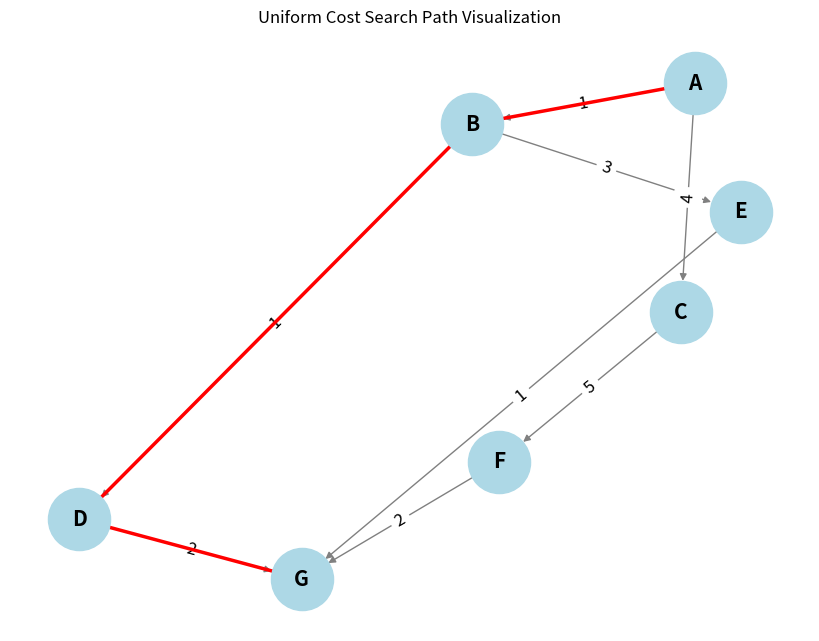

This chart was generated by the following Python code:
import heapq
import networkx as nx
import matplotlib.pyplot as plt

def uniform_cost_search(graph, start, goal):
    
    priority_queue = [(0, start)]
    # Dictionary to store the cost of the shortest path to each node
    visited = {start: (0, None)}
    
    while priority_queue:
        # Pop the node with the lowest cost from the priority queue
        current_cost, current_node = heapq.heappop(priority_queue)
        
        # If we reached the goal, return the total cost and the path
        if current_node == goal:
            return current_cost, reconstruct_path(visited, start, goal)
        
        # Explore the neighbors
        for neighbor, cost in graph[current_node]:
            total_cost = current_cost + cost
            # Check if this path to the neighbor is better than any previously found
            if neighbor not in visited or total_cost < visited[neighbor][0]:
                visited[neighbor] = (total_cost, current_node)
                heapq.heappush(priority_queue, (total_cost, neighbor))
    
    return None

def reconstruct_path(visited, start, goal):
    # Reconstruct the path from start to goal by following the visited nodes
    path = []
    current = goal
    while current is not None:
        path.append(current)
        current = visited[current][1]  # Get the parent node
    path.reverse()
    return path

def visualize_graph(graph, path=None):
    G = nx.DiGraph()

    # Adding nodes and edges to the graph
    for node, edges in graph.items():
        for neighbor, cost in edges:
            G.add_edge(node, neighbor, weight=cost)

    pos = nx.spring_layout(G)  # Positioning the nodes

    plt.figure(figsize=(8, 6))
    nx.draw(G, pos, with_labels=True, node_color='lightblue', node_size=2000, font_size=15, font_weight='bold', edge_color='gray')
    labels = nx.get_edge_attributes(G, 'weight')
    nx.draw_networkx_edge_labels(G, pos, edge_labels=labels, font_size=12)

    if path:
        path_edges = list(zip(path, path[1:]))
        nx.draw_networkx_edges(G, pos, edgelist=path_edges, edge_color='red', width=2.5)

    plt.title("Uniform Cost Search Path Visualization")
    plt.show()



# Example graph represented as an adjacency list
graph = {
    'A': [('B', 1), ('C', 4)],
    'B': [('D', 1), ('E', 3)],
    'C': [('F', 5)],
    'D': [('G', 2)],
    'E': [('G', 1)],
    'F': [('G', 2)],
    'G': []
}

# Example usage of the UCS function
start_node = 'A'
goal_node = 'G'
result = uniform_cost_search(graph, start_node, goal_node)

if result:
    total_cost, path = result
    print(f"Least cost path from {start_node} to {goal_node}: {' -> '.join(path)} with total cost {total_cost}")
    visualize_graph(graph, path)
else:
    print(f"No path found from {start_node} to {goal_node}")
